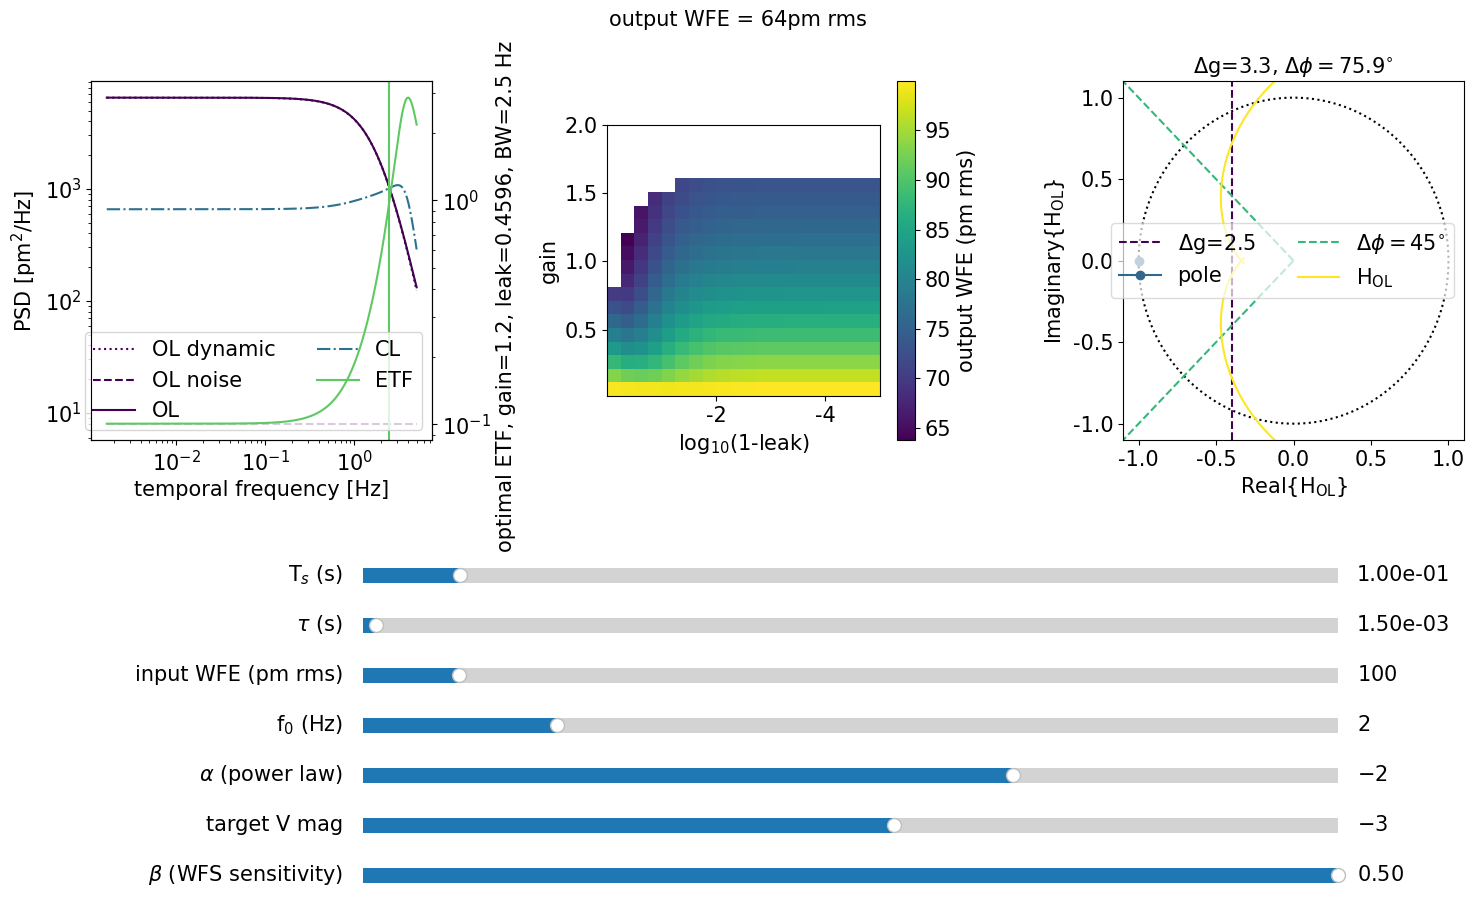

This figure's Python source:
# Copyright 2025 Lawrence Livermore National Security, LLC and other hwo1dGUI Project Developers. See the top-level COPYRIGHT file for details.
#
# SPDX-License-Identifier: MIT

'''
Explore various parameters related to reaching (or not) sigma10 (10 pm rms over 10 minutes) for Habitable Worlds Observatory (HWO), building off of Douglas et al. 2019, Fig. 4.
'''
import numpy as np
import scipy
import matplotlib.pyplot as plt
import matplotlib as mpl
from matplotlib.lines import Line2D
from matplotlib import cm
from matplotlib.widgets import Slider, Button, RadioButtons

#AO transfer functions
Hwfs = lambda s, Ts: (1. - np.exp(-Ts*s))/(Ts*s)
Hzoh=Hwfs
Hlag = lambda s,tau: np.exp(-tau*s)
Hint = lambda s, Ts, g: g/(1. - np.exp(-Ts*s)) #integrator
Hlint=  lambda s, Ts, g, l: g/(1. - l*np.exp(-Ts*s)) #leaky integrator
Hcont = Hlint
Holsplane = lambda s, Ts, tau, g, l:  Hwfs(s, Ts)*Hlag(s,tau)*Hcont(s, Ts, g, l)*Hzoh(s,Ts)
s2f = lambda f: 1.j*2.*np.pi*f
Hol = lambda f, Ts, tau, g, l:  Holsplane(s2f(f),Ts,tau,g,l) #open loop transfer function
Hrej = lambda f, Ts, tau, g, l: 1./(1. + Hol(f, Ts, tau, g, l)) #rejection transfer function


Twfs=100e-3 #WFS frame rate in s
tau=1.5e-3 #delay in s
wfeol=100 #desired input WFE in pm rms between 1/10 m and 5 Hz (Nyquist limit at 10 Hz, but for faster frame rates it's not the full psd; this is done so the input WFE doesn't change with changing frame rate for an apples to apples comparison)
f0=2 #PSD turnover frequency in Hz
pl=-2 #PSD power law, unitless
mv=-3 #magnitude in v band, informing ZWFS noise level based on Douglas et al. 2019 Fig. 4
beta=0.5 #WFS sensitivity, from Douglas et al. fig. 4, originally from, Guyon et al. 2005; 0.5 is for a ZWFS and generally all other WFSs are lower. here specifically this means sensitivity to segment modes. 

def gendata(Twfs,tau,wfeol,f0,pl,mv,beta):
	nframes=1000
	freq=np.logspace(np.log10(1/(10*60)),np.log10(1/Twfs/2),nframes)
	linfreq=np.linspace(np.min(freq),np.max(freq),nframes)
	def getbw(gain,leak): #get bandwidth
		etf=np.abs(Hrej(freq, Twfs, tau, gain,leak))**2
		indsbw=np.where(np.diff(np.sign(etf-1)))[0] #find the zero crossings, including ones higher than the BW
		bw=np.min(freq[indsbw]) #the BW is the minimum frequency
		return bw
	def genpm(Hol): #phase margin
	        phase_margin_point=np.real(Hol)**2+np.imag(Hol)**2-1 #where the curve hits the Unit Circle. the -1 term allows a sign change to occur when it crosses the unit circle
	        phase_margin_inds=np.where(np.diff(np.sign(phase_margin_point)))[0]
	        if len(phase_margin_inds)==0: #if there are no unit circle crossings, it's definitely not an unstable system! in that case just retun dummy numbers to indicate it is stable
	        	return 0,0,180
	        else:
		        pms=180-np.abs(np.angle(Hol[phase_margin_inds])*180/np.pi)
		        indpms=np.where(pms==np.min(pms)) #use the unit circle crossing corresponding to the minimum phase margin
		        pm,phase_margin_ind=pms[indpms],phase_margin_inds[indpms]
		        pmreal,pmimag=np.real(Hol[phase_margin_ind]),np.imag(Hol[phase_margin_ind])
		        return pmreal,pmimag,pm
	def gengm(Hol): #gain margin
	        zero_crossings = np.where(np.diff(np.sign(np.imag(Hol))))[0]
	        zero_points=np.real(Hol[zero_crossings])
	        return np.min(zero_points)
	def genpmgm(Holp,Holn): #generate phase and gain margins
	        pmrealp,pmimagp,pmp=genpm(Holp)
	        pmrealn,pmimajn,pmn=genpm(Holn)
	        gmp,gmn=gengm(Holp),gengm(Holn)
	        return pmp,pmn,gmp,gmn
	def genNyquist(gain,leak): #generate data for Nyquist diagram
		Holp=Hol(freq, Twfs, tau, gain, leak)
		Holn=Hol(-1*freq, Twfs, tau, gain, leak)
		return Holp,Holn
	def pltNyquist(gain,leak): #plot a Nyquist diagram
		Holp,Holn=genNyquist(gain,leak)
		plt.figure()
		plt.plot(np.real(Holp),np.imag(Holp),color='blue')
		plt.plot(np.real(Holn),np.imag(Holn),color='blue')
		plt.ylabel('Imaginary{Hol}')
		plt.xlabel('Real{Hol}')

	def find_phase_and_gain_margins(gain,leak): #given this frame rate and delay, here's a function to find the phase and gain margins
		Holp,Holn=genNyquist(gain,leak)
		pmp,pmn,gmp,gmn=genpmgm(Holp,Holn)
		pm,gm=np.round(np.min([pmp,pmn]),1),np.round(np.min([gmp,gmn]),1)
		return pm,gm
	ngl=20
	garr=np.linspace(0.01,2,ngl)
	#larr=np.linspace(0.01,1,ngl)
	larr=np.flip(1-np.logspace(np.log10(1e-5),np.log10(0.99),ngl))
	glarr=[] #array of all the stable gain and leak pairs
	optwfeglarr=np.zeros((ngl,ngl)) #array to be populated further below with CL WFE as a function of gain and leak to determine optimal gain and leak; here just mark off what parameter space is unstable with nans
	for i in range(len(garr)):
		for j in range(len(larr)):
			pm,gm=find_phase_and_gain_margins(garr[i],larr[j])
			if pm<=45 or -1/gm<=2.5:
				optwfeglarr[i,j]=np.nan
				continue
			else:
				glarr.append([garr[i],larr[j]])

	indfreq5=np.where(freq<=5)
	wfe_unnorm=(freq**2+f0**2)**pl/2
	wfe=wfe_unnorm*wfeol**2/np.trapz(wfe_unnorm[indfreq5],x=freq[indfreq5]) #normalize the input WFE component to the desired input
	ncoeff = (0.5**2)/beta**2*8*10**((-3-mv)/-2.5) #convert from magnitudes to noise coefficient on the noise psd
	noisepsd=np.ones(nframes)*ncoeff
	psdm=wfe+noisepsd
	wfearrm=np.zeros(len(glarr))
	for i in range(len(glarr)):
		etf=np.abs(Hrej(freq, Twfs, tau, glarr[i][0],glarr[i][1])**2)
		wfearrm[i]=np.sqrt(np.trapz(etf*psdm,x=freq))
		optwfeglarr[np.where(garr==glarr[i][0])[0][0],np.where(larr==glarr[i][1])[0][0]]=wfearrm[i]
	optglm=np.array(glarr)[np.where(wfearrm==np.min(wfearrm))]
	if optglm.shape[0]>2: #if there are multiple gains and leaks that equally minimize the wavefront, just pick one
		optglm=optglm[0]
	gm,lm=optglm.flatten()
	etfm=np.abs(Hrej(freq, Twfs, tau, gm,lm)**2)
	bwm=getbw(gm,lm)
	pmargin,gmargin=find_phase_and_gain_margins(gm,lm)
	Holp,Holn=genNyquist(gm,lm)
	return wfearrm,freq,wfe,noisepsd,psdm,etfm,gm,lm,bwm,optwfeglarr,larr,garr,pmargin,gmargin,Holp,Holn

wfearrm,freq,wfe,noisepsd,psdm,etfm,gm,lm,bwm,optwfeglarr,larr,garr,pmargin,gmargin,Holp,Holn=gendata(Twfs,tau,wfeol,f0,pl,mv,beta)

size=15
font = {'family' : 'Times New Roman',
        'size'   : size}

mpl.rc('font', **font)
mpl.rcParams['image.interpolation'] = 'nearest'

colors=cm.viridis(np.linspace(0,0.75,3))
#axis_color = 'lightgoldenrodyellow'
fig,axs=plt.subplots(nrows=1,ncols=3,figsize=(15,10))
ax1,ax2,ax3=axs.ravel()
fig.suptitle('output WFE = '+str(int(round(np.min(wfearrm))))+'pm rms',size=size)

ax1.set_yscale('log')
ax1.set_xscale('log')
ax1.set_ylabel('PSD [pm$^2$/Hz]')
ax1.set_xlabel('temporal frequency [Hz]')
[olpsd_line]=ax1.plot(freq,wfe,color=colors[0],ls=':')
[npsd_line]=ax1.plot(freq,noisepsd,color=colors[0],ls='--')
[olnpsd_line]=ax1.plot(freq,psdm,color=colors[0],ls='-')
[clpsd_line]=ax1.plot(freq,psdm*etfm,color=colors[1],ls='-.')
ax1t=ax1.twinx()
ax1t.set_yscale('log')
ax1t.set_xscale('log')
ax1t.set_ylabel('optimal ETF, gain='+str(np.round(gm,1))+', leak='+str(np.round(lm,4))+', BW='+str(np.round(bwm,1))+' Hz',y=0.4)
[etf_line]=ax1t.plot(freq,np.abs(Hrej(freq, Twfs, tau, gm,lm)**2),color=colors[2])
bwm_line=ax1.axvline(bwm,color=colors[2])


legend_elements=[]
legend_elements.append(Line2D([0], [0], color=colors[0], ls=':',label='OL dynamic'))
legend_elements.append(Line2D([0], [0], color=colors[0], ls='--',label='OL noise'))
legend_elements.append(Line2D([0], [0], color=colors[0], ls='-',label='OL'))
legend_elements.append(Line2D([0], [0], color=colors[1], ls='-.',label='CL'))
legend_elements.append(Line2D([0], [0], color=colors[2], ls='-',label='ETF'))
ax1.legend(loc='lower right',handles=legend_elements,ncol=2)

im=ax2.imshow(optwfeglarr,origin='lower',extent=(np.log10(1-larr[0]),np.log10(1-larr[-1]),garr[0],garr[-1]),aspect=-1*np.log10(1-larr[-1])/garr[-1])
imcb=fig.colorbar(im,label='output WFE (pm rms)',ax=ax2)
ax2.set_xlabel('log$_{10}$(1-leak)')
ax2.set_ylabel('gain')
cbticks=imcb.get_ticks()

colors=cm.viridis(np.linspace(0,1,4))
phasegrid=np.linspace(-np.pi,np.pi,500)
xunit,yunit=np.cos(phasegrid),np.sin(phasegrid)
ax3.plot(xunit,yunit,color='k',ls=':')
gain_margin_limit=2.5
ax3.set_title('$\\Delta$g='+str(round(-1/gmargin,1))+', $\\Delta\\phi='+str(round(pmargin,1))+'^{\\circ}$',size=size)
ax3.axvline(-1/gain_margin_limit,color=colors[0],ls='--',label='$\\Delta$g=2.5')

ax3.plot(-1,0,'-o',color=colors[1],label='pole')
ax3.set_xlim(-1.1,1.1)
ax3.set_ylim(-1.1,1.1)
ax3.plot(np.linspace(-2,0,10),np.linspace(-2,0,10),color=colors[2],ls='--',label='$\\Delta\\phi=45^{\\circ}$')
ax3.plot(np.linspace(-2,0,10),np.linspace(2,0,10),color=colors[2],ls='--')

[nyquistp_line]=ax3.plot(np.real(Holp),np.imag(Holp),color=colors[3],label='H$_\\mathrm{OL}$')
[nyquistn_line]=ax3.plot(np.real(Holn),np.imag(Holn),color=colors[3])
ax3.legend(loc='best',framealpha=0.7,ncol=2)
ax3.set_ylabel('Imaginary{H$_\\mathrm{OL}$}')
ax3.set_xlabel('Real{H$_\\mathrm{OL}$}')
plt.tight_layout()

fig.subplots_adjust(bottom=0.55)

Twfs_ax  = fig.add_axes([0.25, 0.4, 0.65, 0.03])
tau_ax  = fig.add_axes([0.25, 0.35, 0.65, 0.03])
wfeol_ax = fig.add_axes([0.25, 0.3, 0.65, 0.03])
f0_ax  = fig.add_axes([0.25, 0.25, 0.65, 0.03])
pl_ax  = fig.add_axes([0.25, 0.2, 0.65, 0.03])
mv_ax  = fig.add_axes([0.25, 0.15, 0.65, 0.03])
beta_ax  = fig.add_axes([0.25, 0.1, 0.65, 0.03])


Twfs_slider = Slider(Twfs_ax, 'T$_s$ (s)',0.1e-3,1, valinit=Twfs,valfmt='%.2e')
tau_slider = Slider(tau_ax, '$\\tau$ (s)',0.1e-3,100e-3, valinit=tau,valfmt='%.2e')
wfeol_slider = Slider(wfeol_ax, 'input WFE (pm rms)',1.,1000., valinit=wfeol)
f0_slider = Slider(f0_ax, 'f$_0$ (Hz)',1/30/60,10, valinit=f0)
pl_slider = Slider(pl_ax, '$\\alpha$ (power law)',-4,-1, valinit=pl)
mv_slider = Slider(mv_ax, 'target V mag',-15,7, valinit=mv)
beta_slider = Slider(beta_ax, '$\\beta$ (WFS sensitivity)',0.01,0.5, valinit=beta)

def sliders_on_changed(val):
	Twfs=Twfs_slider.val
	tau=tau_slider.val
	wfeol=wfeol_slider.val
	f0=f0_slider.val
	pl=pl_slider.val
	mv=mv_slider.val
	beta=beta_slider.val

	wfearrm,freq,wfe,noisepsd,psdm,etfm,gm,lm,bwm,optwfeglarr,larr,garr,pmargin,gmargin,Holp,Holn=gendata(Twfs,tau,wfeol,f0,pl,mv,beta)


	ax1.set_xlim(freq[0]*0.5,freq[-1]*1.5)
	ax1t.set_xlim(freq[0]*0.5,freq[-1]*1.5)
	ax1ydata=np.array([wfe,noisepsd,psdm,psdm*etfm]).flatten()
	ax1.set_ylim(np.min(ax1ydata)*0.5,np.max(ax1ydata)*1.5)
	ax1t.set_ylim(np.min(np.abs(Hrej(freq, Twfs, tau, gm,lm)**2))*0.5,np.max(np.abs(Hrej(freq, Twfs, tau, gm,lm)**2))*1.5)
	olpsd_line.set_data(freq,wfe)
	npsd_line.set_data(freq,noisepsd)
	olnpsd_line.set_data(freq,psdm)
	clpsd_line.set_data(freq,psdm*etfm)
	ax1t.set_ylabel('optimal ETF, gain='+str(np.round(gm,1))+', leak='+str(np.round(lm,4))+', BW='+str(np.round(bwm,1))+' Hz',y=0.4)
	etf_line.set_data(freq,np.abs(Hrej(freq, Twfs, tau, gm,lm)**2))
	bwm_line.set_xdata(bwm)

	im=ax2.imshow(optwfeglarr,origin='lower',extent=(np.log10(1-larr[0]),np.log10(1-larr[-1]),garr[0],garr[-1]),aspect=-1*np.log10(1-larr[-1])/garr[-1])
	imcb.set_ticklabels(np.linspace(int(round(np.nanmin(optwfeglarr))),int(round(np.nanmax(optwfeglarr))),len(cbticks)).astype(int))

	ax3.set_title('$\\Delta$g='+str(round(-1/gmargin,1))+', $\\Delta\\phi='+str(round(pmargin,1))+'^{\\circ}$',size=size)
	nyquistp_line.set_data(np.real(Holp),np.imag(Holp))
	nyquistn_line.set_data(np.real(Holn),np.imag(Holn))

	fig.suptitle('output WFE = '+str(int(round(np.min(wfearrm))))+'pm rms',size=size)
	fig.canvas.draw_idle()

Twfs_slider.on_changed(sliders_on_changed)
tau_slider.on_changed(sliders_on_changed)
wfeol_slider.on_changed(sliders_on_changed)
f0_slider.on_changed(sliders_on_changed)
pl_slider.on_changed(sliders_on_changed)
mv_slider.on_changed(sliders_on_changed)
pl_slider.on_changed(sliders_on_changed)
beta_slider.on_changed(sliders_on_changed)


plt.show()
